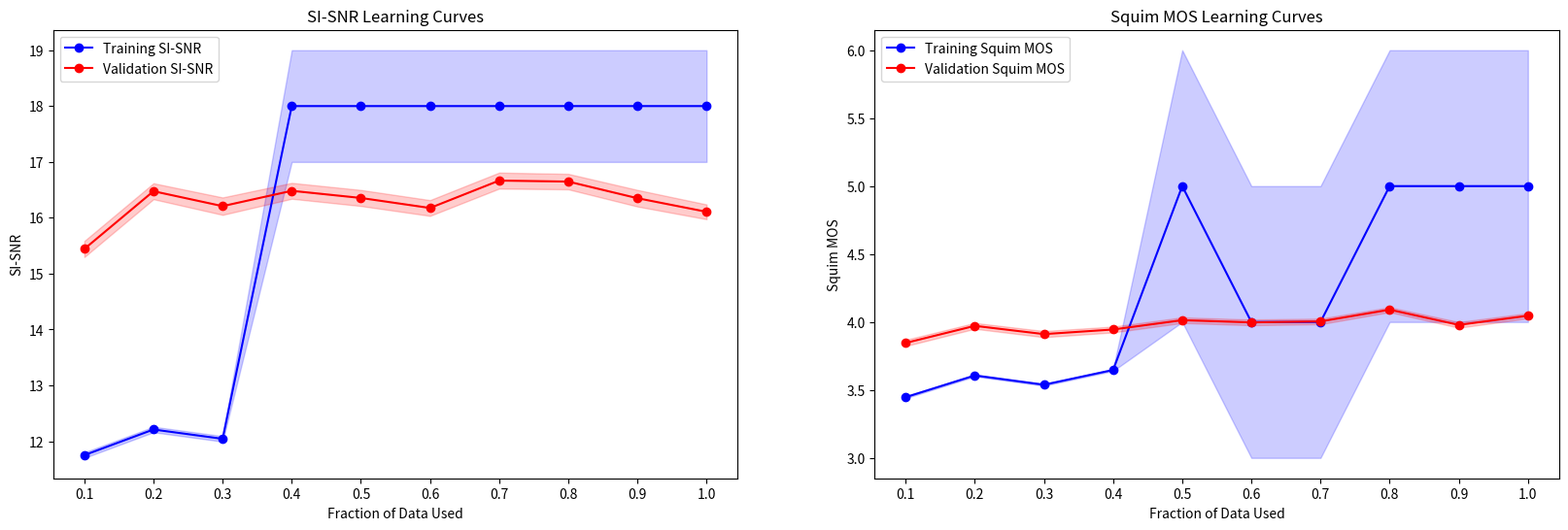

The matplotlib source for this figure:
import matplotlib.pyplot as plt

# Sample data: fractions of data used and their corresponding performance metrics.
# Replace these with your actual fractions and performance metrics.
total_training_examples = 11572
fractions_of_data = [0.1, 0.2, 0.3, 0.4, 0.5, 0.6, 0.7, 0.8, 0.9, 1.]
training_examples = [int(total_training_examples * frac) for frac in fractions_of_data]

# Validation
val_sisnr_10, val_sisnr_se_10 = 15.441953917440859, 0.14363883202515607
val_sisnr_20, val_sisnr_se_20 = 16.47603084566524, 0.14294986711534546
val_sisnr_30, val_sisnr_se_30 = 16.20867671636702, 0.15588626642327436
val_sisnr_40, val_sisnr_se_40 = 16.483256264219005, 0.14216727486513273
val_sisnr_50, val_sisnr_se_50 = 16.35517001991133, 0.14348859858726945
val_sisnr_60, val_sisnr_se_60 = 16.175808554424822, 0.14096763352884184
val_sisnr_70, val_sisnr_se_70 = 16.666244394570878, 0.1432565742760529
val_sisnr_80, val_sisnr_se_80 = 16.648266483857793, 0.13842938219873466
val_sisnr_90, val_sisnr_se_90 = 16.350830761553013, 0.1484269456651788
val_sisnr_100, val_sisnr_se_100 = 16.107284186710828, 0.13237278740425423

val_squim_mos_10, val_squim_mos_se_10 = 3.8459095251791684, 0.022879437318376196
val_squim_mos_20, val_squim_mos_se_20 = 3.971659612597771, 0.02143530861088559
val_squim_mos_30, val_squim_mos_se_30 = 3.91085997513197, 0.022633777779394293
val_squim_mos_40, val_squim_mos_se_40 = 3.9448364793675617, 0.021412188796201936
val_squim_mos_50, val_squim_mos_se_50 = 4.013431800800619, 0.020381643001799708
val_squim_mos_60, val_squim_mos_se_60 = 3.997125227185129, 0.020627241630852583
val_squim_mos_70, val_squim_mos_se_70 = 4.004416220685811, 0.020308686152108468
val_squim_mos_80, val_squim_mos_se_80 = 4.090607931023663, 0.017952077167521528
val_squim_mos_90, val_squim_mos_se_90 = 3.97871040748161, 0.020787025400390822
val_squim_mos_100, val_squim_mos_se_100 = 4.046145101774086, 0.018766099495034026

validation_sisnr = [val_sisnr_10, val_sisnr_20, val_sisnr_30, val_sisnr_40, val_sisnr_50, val_sisnr_60, val_sisnr_70, val_sisnr_80, val_sisnr_90, val_sisnr_100]
validation_sisnr_se = [val_sisnr_se_10, val_sisnr_se_20, val_sisnr_se_30, val_sisnr_se_40, val_sisnr_se_50, val_sisnr_se_60, val_sisnr_se_70, val_sisnr_se_80, val_sisnr_se_90, val_sisnr_se_100]
validation_squim_mos = [val_squim_mos_10, val_squim_mos_20, val_squim_mos_30, val_squim_mos_40, val_squim_mos_50, val_squim_mos_60, val_squim_mos_70, val_squim_mos_80, val_squim_mos_90, val_squim_mos_100]
validation_squim_mos_se = [val_squim_mos_se_10, val_squim_mos_se_20, val_squim_mos_se_30, val_squim_mos_se_40, val_squim_mos_se_50, val_squim_mos_se_60, val_squim_mos_se_70, val_squim_mos_se_80, val_squim_mos_se_90, val_squim_mos_se_100]


# Training
train_sisnr_10, train_sisnr_se_10 = 11.751247124202413, 0.04897517145027679
train_sisnr_20, train_sisnr_se_20 = 12.21057095263725, 0.049083701321878566
train_sisnr_30, train_sisnr_se_30 = 12.043808353015011, 0.04934631147655701
train_sisnr_40, train_sisnr_se_40 = 18, 1
train_sisnr_50, train_sisnr_se_50 = 18, 1
train_sisnr_60, train_sisnr_se_60 = 18, 1
train_sisnr_70, train_sisnr_se_70 = 18, 1
train_sisnr_80, train_sisnr_se_80 = 18, 1
train_sisnr_90, train_sisnr_se_90 = 18, 1
train_sisnr_100, train_sisnr_se_100 = 18, 1

train_squim_mos_10, train_squim_mos_se_10 = 3.44692169766998, 0.007685242973447401
train_squim_mos_20, train_squim_mos_se_20 = 3.6065924139200836, 0.007327884343945209
train_squim_mos_30, train_squim_mos_se_30 = 3.5381764278995345, 0.007461553508165439
train_squim_mos_40, train_squim_mos_se_40 = 3.6469974181168308, 0.0072017856847729185
train_squim_mos_50, train_squim_mos_se_50 = 5, 1
train_squim_mos_60, train_squim_mos_se_60 = 4, 1
train_squim_mos_70, train_squim_mos_se_70 = 4, 1
train_squim_mos_80, train_squim_mos_se_80 = 5, 1
train_squim_mos_90, train_squim_mos_se_90 = 5, 1
train_squim_mos_100, train_squim_mos_se_100 = 5, 1


training_sisnr = [train_sisnr_10, train_sisnr_20, train_sisnr_30, train_sisnr_40, train_sisnr_50, train_sisnr_60, train_sisnr_70, train_sisnr_80, train_sisnr_90, train_sisnr_100]
training_sisnr_se = [train_sisnr_se_10, train_sisnr_se_20, train_sisnr_se_30, train_sisnr_se_40, train_sisnr_se_50, train_sisnr_se_60, train_sisnr_se_70, train_sisnr_se_80, train_sisnr_se_90, train_sisnr_se_100]
training_squim_mos = [train_squim_mos_10, train_squim_mos_20, train_squim_mos_30, train_squim_mos_40, train_squim_mos_50, train_squim_mos_60, train_squim_mos_70, train_squim_mos_80, train_squim_mos_90, train_squim_mos_100]
training_squim_mos_se = [train_squim_mos_se_10, train_squim_mos_se_20, train_squim_mos_se_30, train_squim_mos_se_40, train_squim_mos_se_50, train_squim_mos_se_60, train_squim_mos_se_70, train_squim_mos_se_80, train_squim_mos_se_90, train_squim_mos_se_100]



# Creating subplots
fig, axs = plt.subplots(1, 2, figsize=(20, 6))  # 1 row, 2 columns

# SI-SNR subplot
axs[0].plot(fractions_of_data, training_sisnr, label='Training SI-SNR', marker='o', color='blue')
axs[0].fill_between(fractions_of_data, 
                    [a - b for a, b in zip(training_sisnr, training_sisnr_se)], 
                    [a + b for a, b in zip(training_sisnr, training_sisnr_se)], 
                    color='blue', alpha=0.2)
axs[0].plot(fractions_of_data, validation_sisnr, label='Validation SI-SNR', marker='o', color='red')
axs[0].fill_between(fractions_of_data, 
                    [a - b for a, b in zip(validation_sisnr, validation_sisnr_se)], 
                    [a + b for a, b in zip(validation_sisnr, validation_sisnr_se)], 
                    color='red', alpha=0.2)
axs[0].set_title('SI-SNR Learning Curves')
axs[0].set_xlabel('Fraction of Data Used')
axs[0].set_ylabel('SI-SNR')
axs[0].set_xticks(fractions_of_data)
axs[0].legend()

# Squim MOS subplot
axs[1].plot(fractions_of_data, training_squim_mos, label='Training Squim MOS', marker='o',color='blue')
axs[1].fill_between(fractions_of_data, 
                    [a - b for a, b in zip(training_squim_mos, training_squim_mos_se)], 
                    [a + b for a, b in zip(training_squim_mos, training_squim_mos_se)], 
                    color='blue', alpha=0.2)
axs[1].plot(fractions_of_data, validation_squim_mos, label='Validation Squim MOS', marker='o', color='red')
axs[1].fill_between(fractions_of_data, 
                    [a - b for a, b in zip(validation_squim_mos, validation_squim_mos_se)], 
                    [a + b for a, b in zip(validation_squim_mos, validation_squim_mos_se)], 
                    color='red', alpha=0.2)
axs[1].set_title('Squim MOS Learning Curves')
axs[1].set_xlabel('Fraction of Data Used')
axs[1].set_ylabel('Squim MOS')
axs[1].set_xticks(fractions_of_data)
axs[1].legend()

plt.show()
